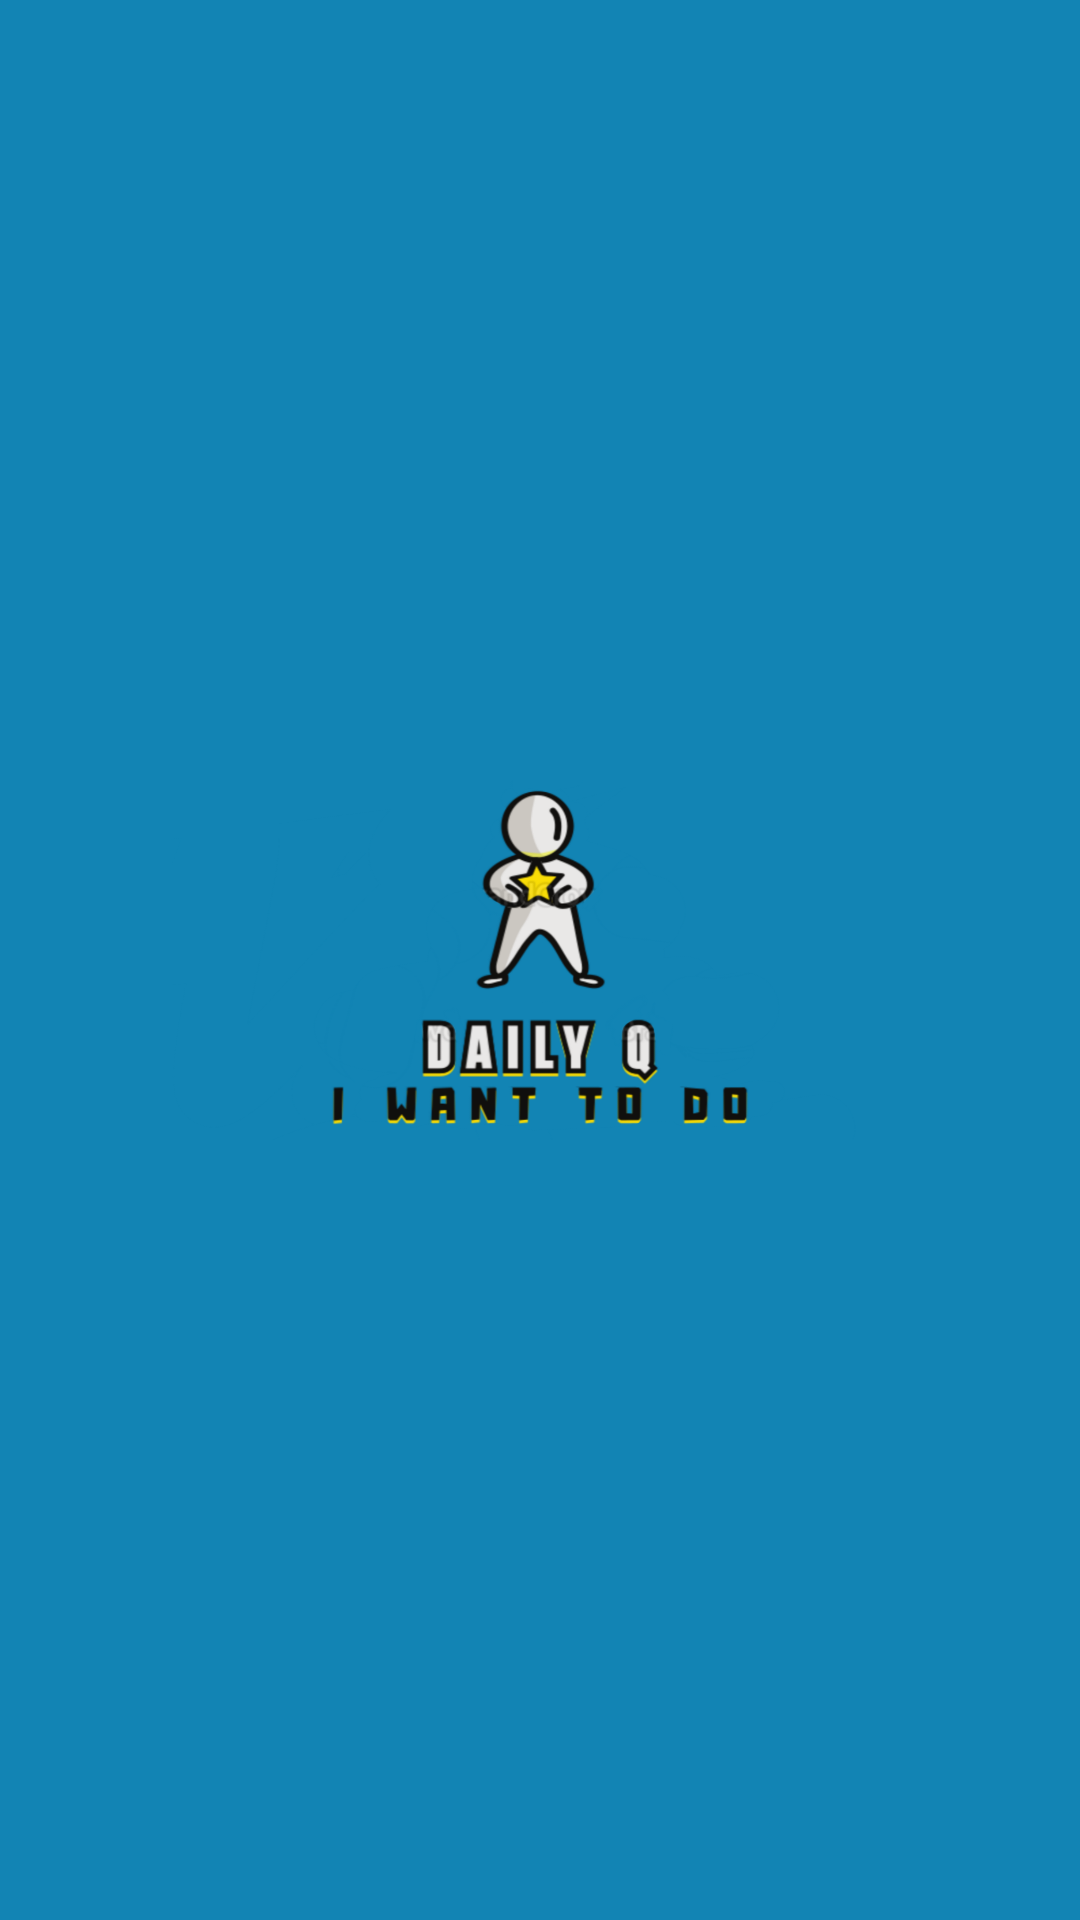

Layout XML and referenced resources for this Android screen:
<!-- AndroidManifest.xml: application theme AppTheme -->
<!-- res/layout/activity_splash.xml -->
<?xml version="1.0" encoding="utf-8" standalone="no"?>
<LinearLayout xmlns:android="http://schemas.android.com/apk/res/android"
    xmlns:tools="http://schemas.android.com/tools"
    android:layout_width="match_parent"
    android:layout_height="match_parent"
    android:background="@color/colorAccent"
    android:gravity="center"
    android:orientation="vertical"
    tools:context=".SplashActivity">

    <ImageView
        android:id="@+id/imgrotation"
        android:layout_width="wrap_content"
        android:layout_height="120dp"
        android:adjustViewBounds="true"
        android:src="@drawable/sp" />

</LinearLayout>
<!-- resources referenced by this layout -->
<resources>
  <color name="colorAccent">#1284B4</color>
  <!-- drawable sp: png bitmap (drawable, 203515 bytes) -->
  <style name="AppTheme" parent="Theme.AppCompat.DayNight.NoActionBar">
          
          <item name="colorPrimary">@color/colorPrimary</item>
          <item name="colorPrimaryDark">@color/colorPrimaryDark</item>
          <item name="colorAccent">@color/colorAccent</item>
      </style>
  <color name="colorPrimary">#EEFFFFFF</color>
  <color name="colorPrimaryDark">#1284B4</color>
</resources>
